Run: headless pygame with SDL's dummy video driver; simulated clock (each Clock.tick advances the game by its frame time, no real sleeping); random seed 0; keys injected as events and as key.get_pressed() state; no mouse input.
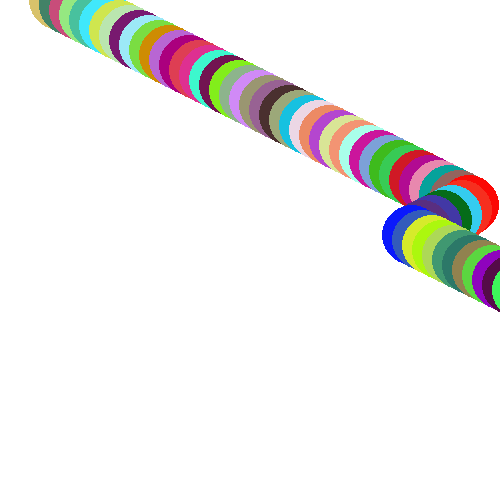
Frame 1 of 4 · flips 1–60 · no input
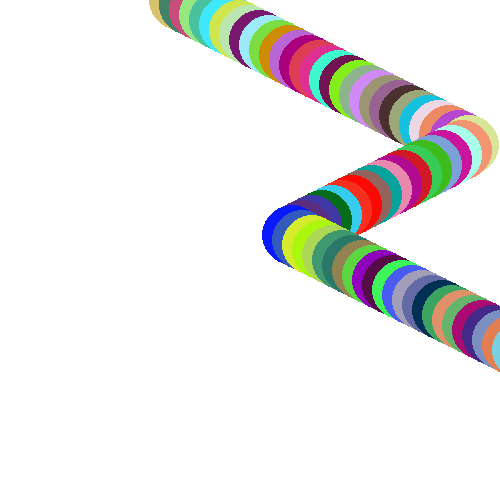
Frame 2 of 4 · flips 61–180 · tapped SPACE, RETURN · held RIGHT (→), D
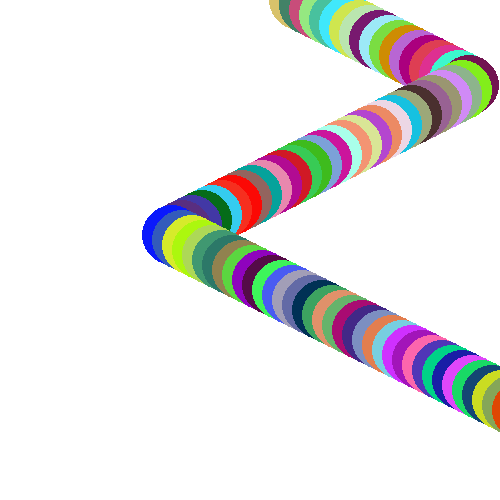
Frame 3 of 4 · flips 181–300 · held DOWN (↓), S
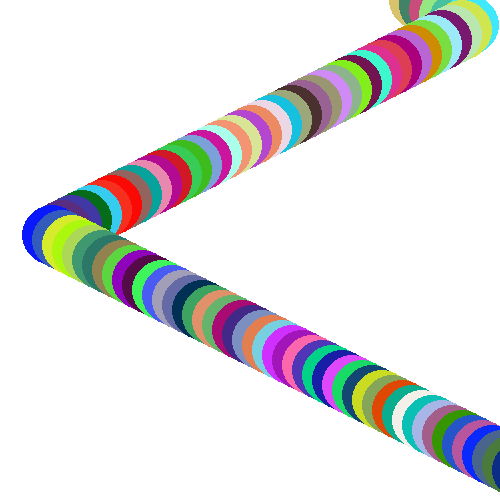
Frame 4 of 4 · flips 301–420 · held LEFT (←), A, UP (↑), W

The pygame program that drew these frames:

import  random

import pygame

pygame.init()
win = pygame.display.set_mode((500, 500))
FPS = 1000
clock = pygame.time.Clock()


class Circle:
    def __init__(self, x, y, rad, color):
        self.x = x
        self.y = y
        self.color = color
        self.rad = rad
        self.dir = 'right'

    def draw(self):
        pygame.draw.circle(win, self.color, (self.x, self.y), self.rad)

    def horizontal_movement(self):
        if self.dir == 'right':
            self.x += 1
            if self.x > 470:
                self.dir = 'left'
        if self.dir == 'left':
            self.x -= 1
            if self.x <30:
                self.dir = 'right'


list_circles = []
for i in range(0, 100, 1):
    list_circles.append(Circle(i * 10, i * 5, 30, random.choices(range(256), k=3)))

while True:
    win.fill((255, 255, 255))
    for event in pygame.event.get():
        if event.type == pygame.QUIT:
            exit()
    for i in range(100):
        list_circles[i].draw()
        list_circles[i].horizontal_movement()
    pygame.display.update()
    clock.tick(FPS)
